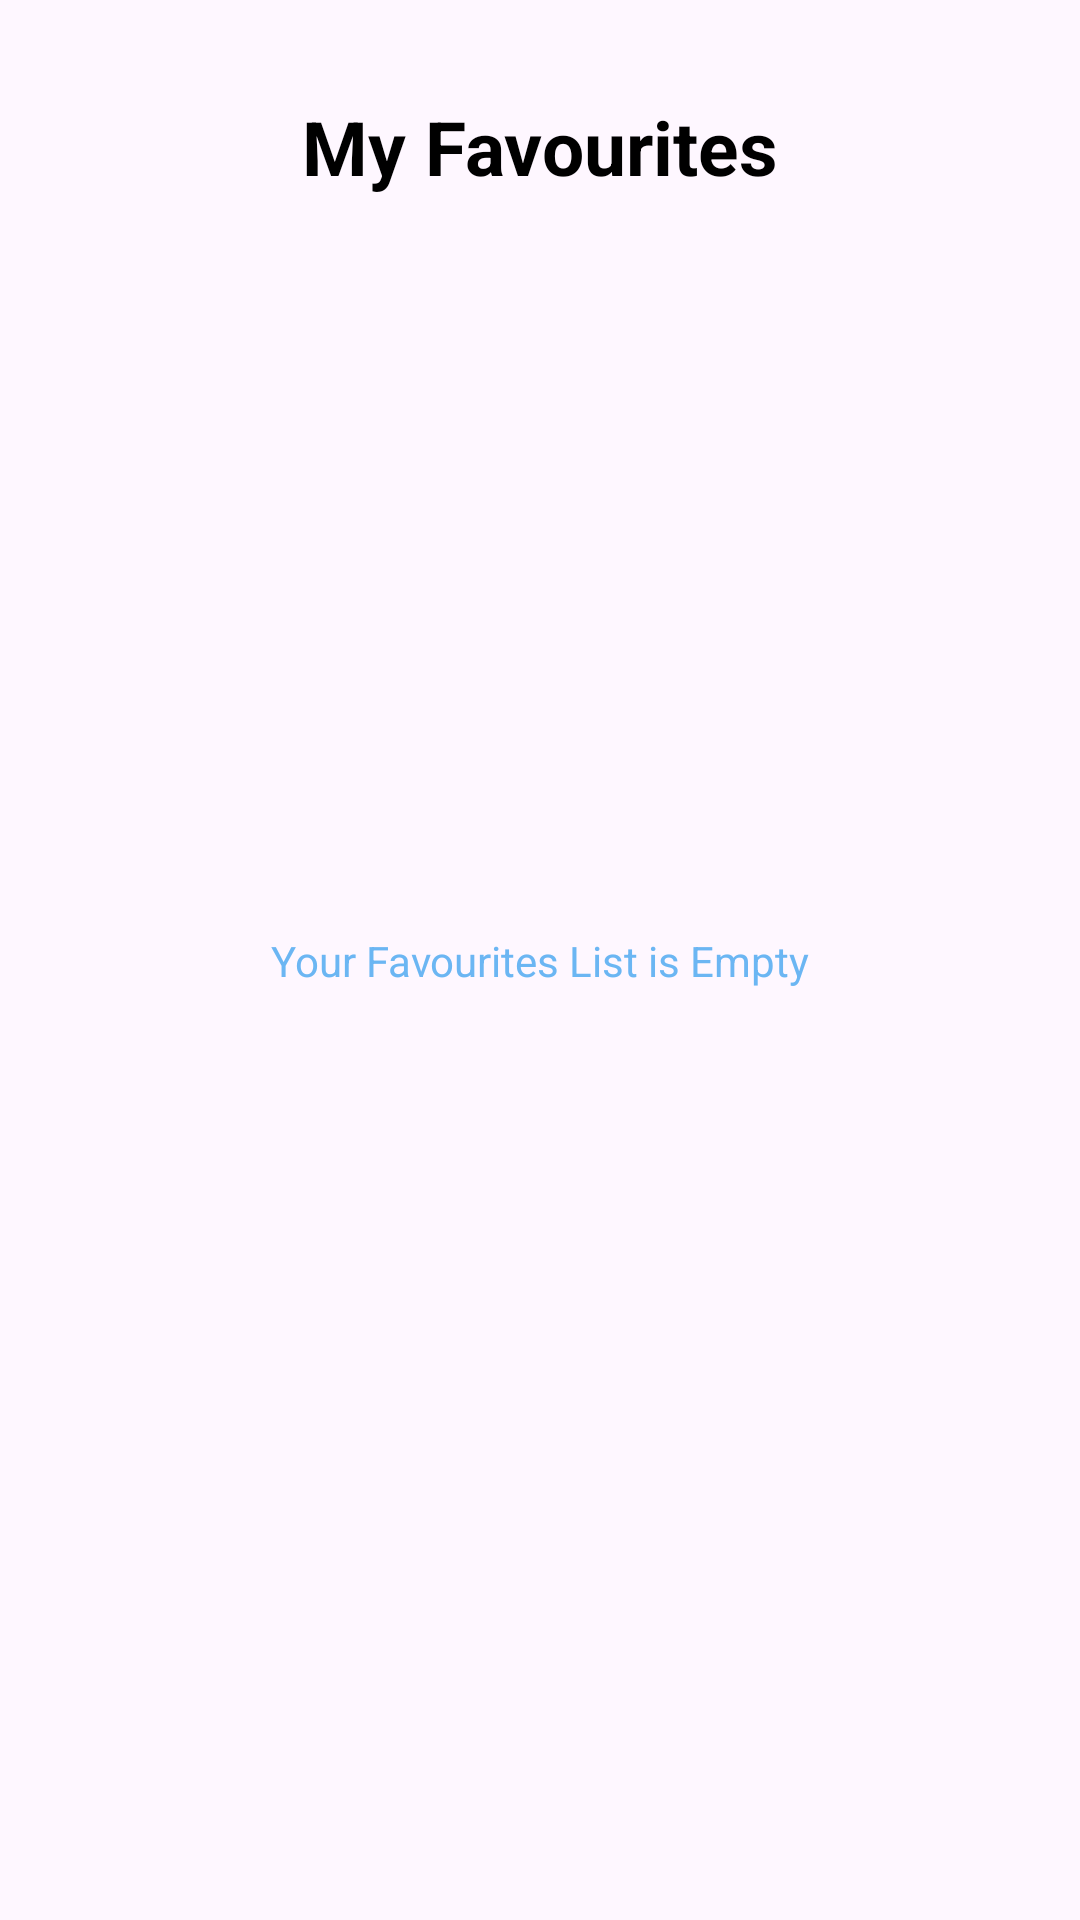

Produce the Android XML layout that renders to this screen, including the resource entries it uses.
<!-- AndroidManifest.xml: application theme Theme.Project1763 -->
<!-- res/layout/activity_favourites.xml -->
<?xml version="1.0" encoding="utf-8"?>
<androidx.constraintlayout.widget.ConstraintLayout
    xmlns:android="http://schemas.android.com/apk/res/android"
    android:layout_width="match_parent"
    android:layout_height="match_parent"
    xmlns:app="http://schemas.android.com/apk/res-auto">

    <TextView
        android:id="@+id/emptyTxt"
        android:layout_width="wrap_content"
        android:layout_height="wrap_content"
        android:text="@string/empty_fav"
        android:textColor="@color/teal_200"
        app:layout_constraintBottom_toBottomOf="parent"
        app:layout_constraintEnd_toEndOf="parent"
        app:layout_constraintStart_toStartOf="parent"
        app:layout_constraintTop_toTopOf="parent" />

    <androidx.constraintlayout.widget.ConstraintLayout
        android:id="@+id/constraintLayout"
        android:layout_width="match_parent"
        android:layout_height="wrap_content"
        android:layout_marginStart="16dp"
        android:layout_marginTop="32dp"
        android:layout_marginEnd="16dp"
        app:layout_constraintEnd_toEndOf="parent"
        app:layout_constraintStart_toStartOf="parent"
        app:layout_constraintTop_toTopOf="parent">

        <ImageView
            android:id="@+id/backBtn"
            android:layout_width="wrap_content"
            android:layout_height="wrap_content"
            app:layout_constraintBottom_toBottomOf="parent"
            app:layout_constraintStart_toStartOf="parent"
            app:layout_constraintTop_toTopOf="parent"
            app:srcCompat="@drawable/back" />

        <TextView
            android:id="@+id/textView10"
            android:layout_width="wrap_content"
            android:layout_height="wrap_content"
            android:text="@string/my_fav"
            android:textColor="@color/black"
            android:textSize="25sp"
            android:textStyle="bold"
            app:layout_constraintBottom_toBottomOf="parent"
            app:layout_constraintEnd_toEndOf="parent"
            app:layout_constraintStart_toStartOf="parent"
            app:layout_constraintTop_toTopOf="parent" />
    </androidx.constraintlayout.widget.ConstraintLayout>

    <ScrollView
        android:id="@+id/scrollView2"
        android:layout_width="match_parent"
        android:layout_height="0dp"
        app:layout_constraintEnd_toEndOf="parent"
        app:layout_constraintStart_toStartOf="parent"
        app:layout_constraintTop_toBottomOf="@+id/constraintLayout">

        <LinearLayout
            android:layout_width="match_parent"
            android:layout_height="wrap_content"
            android:orientation="vertical" >

            <androidx.recyclerview.widget.RecyclerView
                android:id="@+id/favouritesRecyclerView"
                android:layout_width="match_parent"
                android:layout_height="match_parent"
                android:layout_margin="16dp"  />
        </LinearLayout>
    </ScrollView>
</androidx.constraintlayout.widget.ConstraintLayout>
<!-- resources referenced by this layout -->
<resources>
  <color name="black">#FF000000</color>
  <color name="teal_200">#6BB6F3</color>
  <string name="empty_fav">Your Favourites List is Empty</string>
  <string name="my_fav">My Favourites</string>
  <style name="Theme.Project1763" parent="Base.Theme.Project1763">
          <item name="android:windowTranslucentNavigation">true</item>
      </style>
  <style name="Base.Theme.Project1763" parent="Theme.Material3.Light.NoActionBar"> </style>
</resources>
